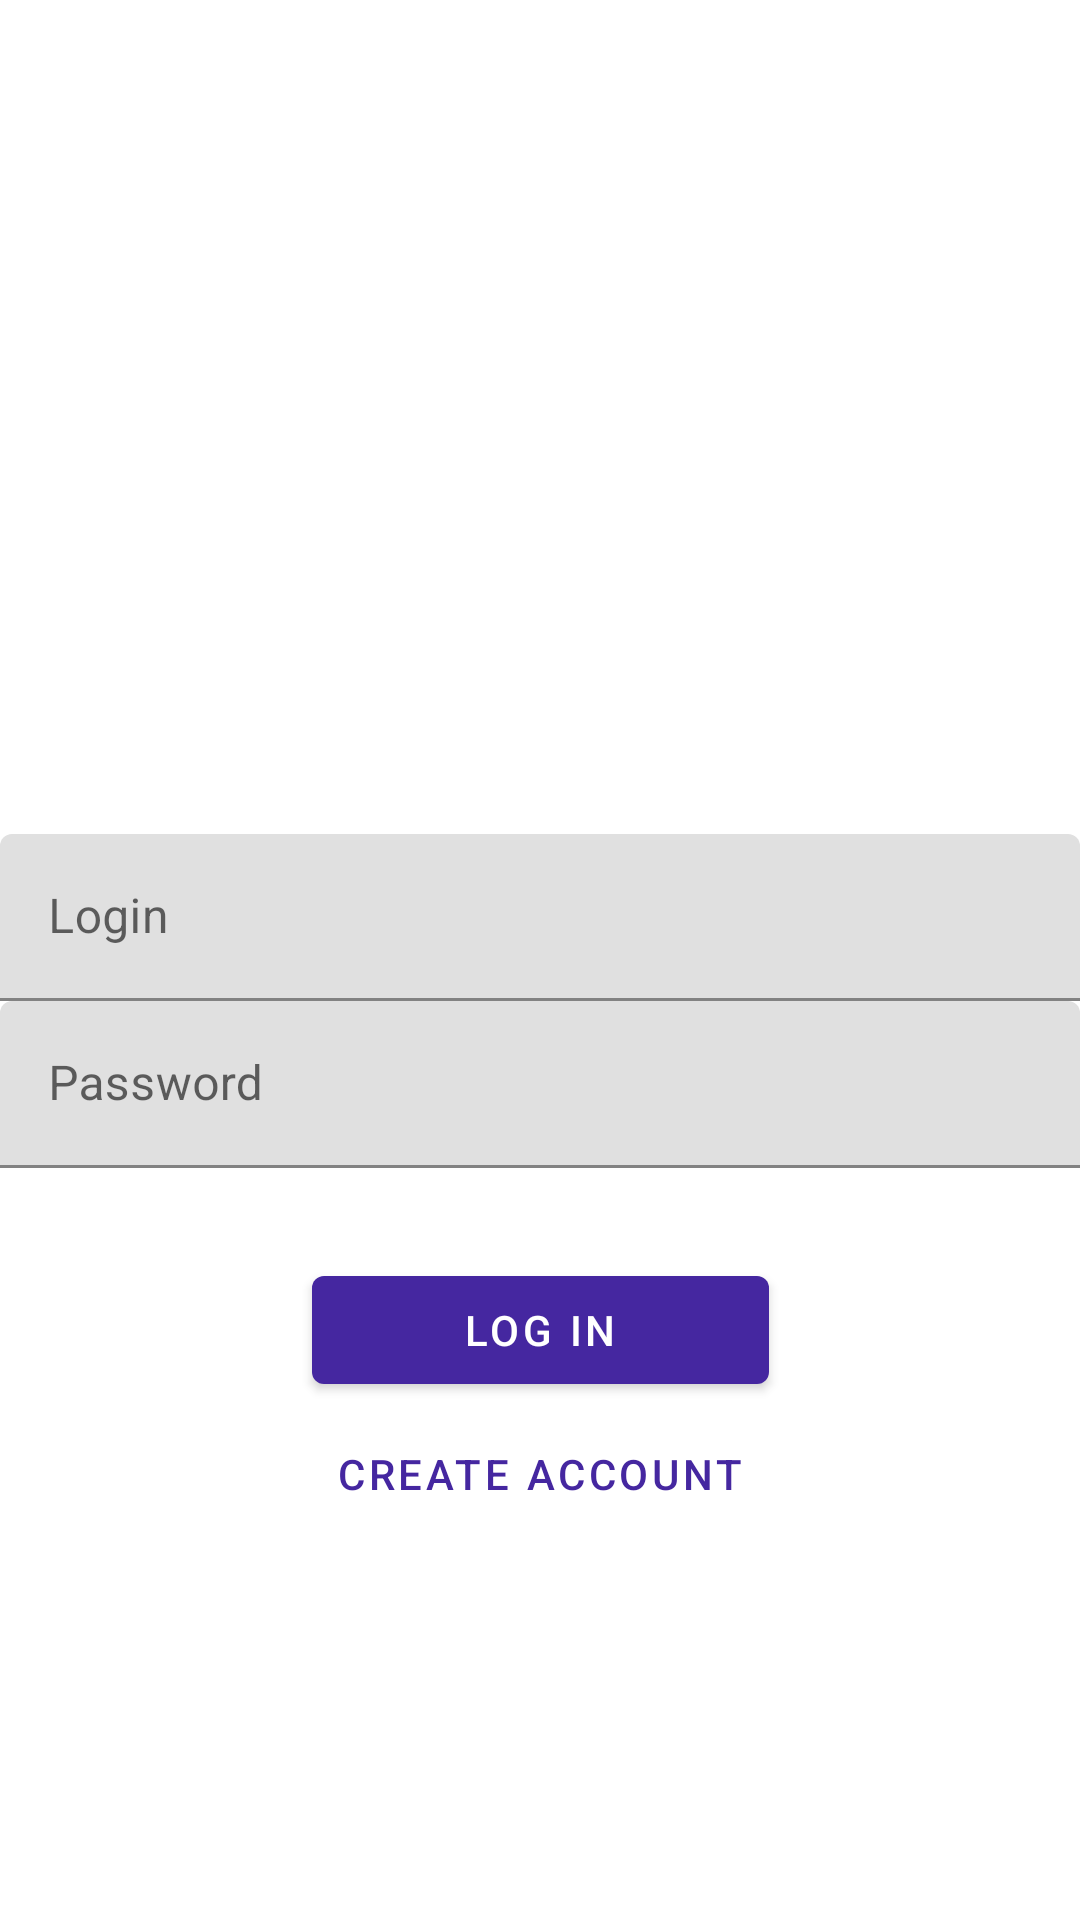

This screen was rendered from an Android layout file. Write that file and the resources it references.
<!-- AndroidManifest.xml: application theme AppTheme -->
<!-- res/layout/activity_main.xml -->
<?xml version="1.0" encoding="utf-8"?>
<androidx.constraintlayout.widget.ConstraintLayout xmlns:android="http://schemas.android.com/apk/res/android"
    xmlns:app="http://schemas.android.com/apk/res-auto"
    xmlns:tools="http://schemas.android.com/tools"
    android:layout_width="match_parent"
    android:layout_height="match_parent"
    android:padding="@dimen/spacing_normal"
    tools:context=".presentation.main.MainActivity">

    <com.google.android.material.textfield.TextInputLayout
        android:id="@+id/login_input_layout"
        android:layout_width="match_parent"
        android:layout_height="wrap_content"
        android:hint="@string/login_textfield"
        app:layout_constraintBottom_toTopOf="@+id/password_input_layout"
        app:layout_constraintEnd_toEndOf="parent"
        app:layout_constraintStart_toStartOf="parent"
        app:layout_constraintTop_toTopOf="parent"
        app:layout_constraintVertical_bias="0.69"
        app:layout_constraintVertical_chainStyle="packed">

        <com.google.android.material.textfield.TextInputEditText
            android:id="@+id/login_edit"
            android:layout_width="match_parent"
            android:layout_height="wrap_content"
            android:inputType="text" />

    </com.google.android.material.textfield.TextInputLayout>

    <com.google.android.material.textfield.TextInputLayout
        android:id="@+id/password_input_layout"
        android:layout_width="match_parent"
        android:layout_height="wrap_content"
        android:hint="@string/password_textfield"
        android:layout_marginTop="@dimen/spacing_normal"
        app:layout_constraintVertical_chainStyle="packed"
        app:layout_constraintTop_toBottomOf="@+id/login_input_layout"
        app:layout_constraintStart_toStartOf="parent"
        app:layout_constraintEnd_toEndOf="parent"
        app:layout_constraintBottom_toTopOf="@+id/login_button">

        <com.google.android.material.textfield.TextInputEditText
            android:id="@+id/password_edit"
            android:layout_width="match_parent"
            android:layout_height="wrap_content"
            android:inputType="textPassword"
            />

    </com.google.android.material.textfield.TextInputLayout>

    <com.google.android.material.button.MaterialButton
        android:id="@+id/login_button"
        android:layout_width="0dp"
        android:layout_height="wrap_content"
        android:layout_marginTop="30dp"
        app:layout_constraintBottom_toTopOf="@+id/create_account_button"
        app:layout_constraintLeft_toLeftOf="@+id/create_account_button"
        app:layout_constraintRight_toRightOf="@+id/create_account_button"
        app:layout_constraintTop_toBottomOf="@+id/password_input_layout"
        android:text="@string/sign_in_button_text"
        />

    <com.google.android.material.button.MaterialButton
        android:id="@+id/create_account_button"
        android:layout_width="wrap_content"
        android:layout_height="wrap_content"
        style="@style/Widget.MaterialComponents.Button.TextButton"
        android:layout_marginTop="@dimen/spacing_normal"
        app:layout_constraintBottom_toBottomOf="parent"
        app:layout_constraintLeft_toLeftOf="parent"
        app:layout_constraintRight_toRightOf="parent"
        app:layout_constraintTop_toBottomOf="@+id/login_button"
        android:text="@string/create_account_button_text"
        />

    <ImageView
        android:id="@+id/imageView"
        android:layout_width="wrap_content"
        android:layout_height="wrap_content"
        app:layout_constraintBottom_toTopOf="@+id/login_input_layout"
        app:layout_constraintEnd_toEndOf="parent"
        app:layout_constraintStart_toStartOf="parent"
        app:layout_constraintTop_toTopOf="parent"
        app:srcCompat="@drawable/logo" />

</androidx.constraintlayout.widget.ConstraintLayout>
<!-- resources referenced by this layout -->
<resources>
  <string name="create_account_button_text">Create Account</string>
  <string name="login_textfield">Login</string>
  <string name="password_textfield">Password</string>
  <string name="sign_in_button_text">Log in</string>
  <style name="AppTheme" parent="Theme.MaterialComponents.Light.NoActionBar">
          
          <item name="colorPrimary">@color/colorPrimary</item>
          <item name="colorPrimaryDark">@color/colorPrimaryDark</item>
          <item name="colorAccent">@color/colorAccent</item>
      </style>
  <color name="colorPrimary">#4527a0</color>
  <color name="colorPrimaryDark">#000070</color>
  <color name="colorAccent">#7953d2</color>
</resources>
